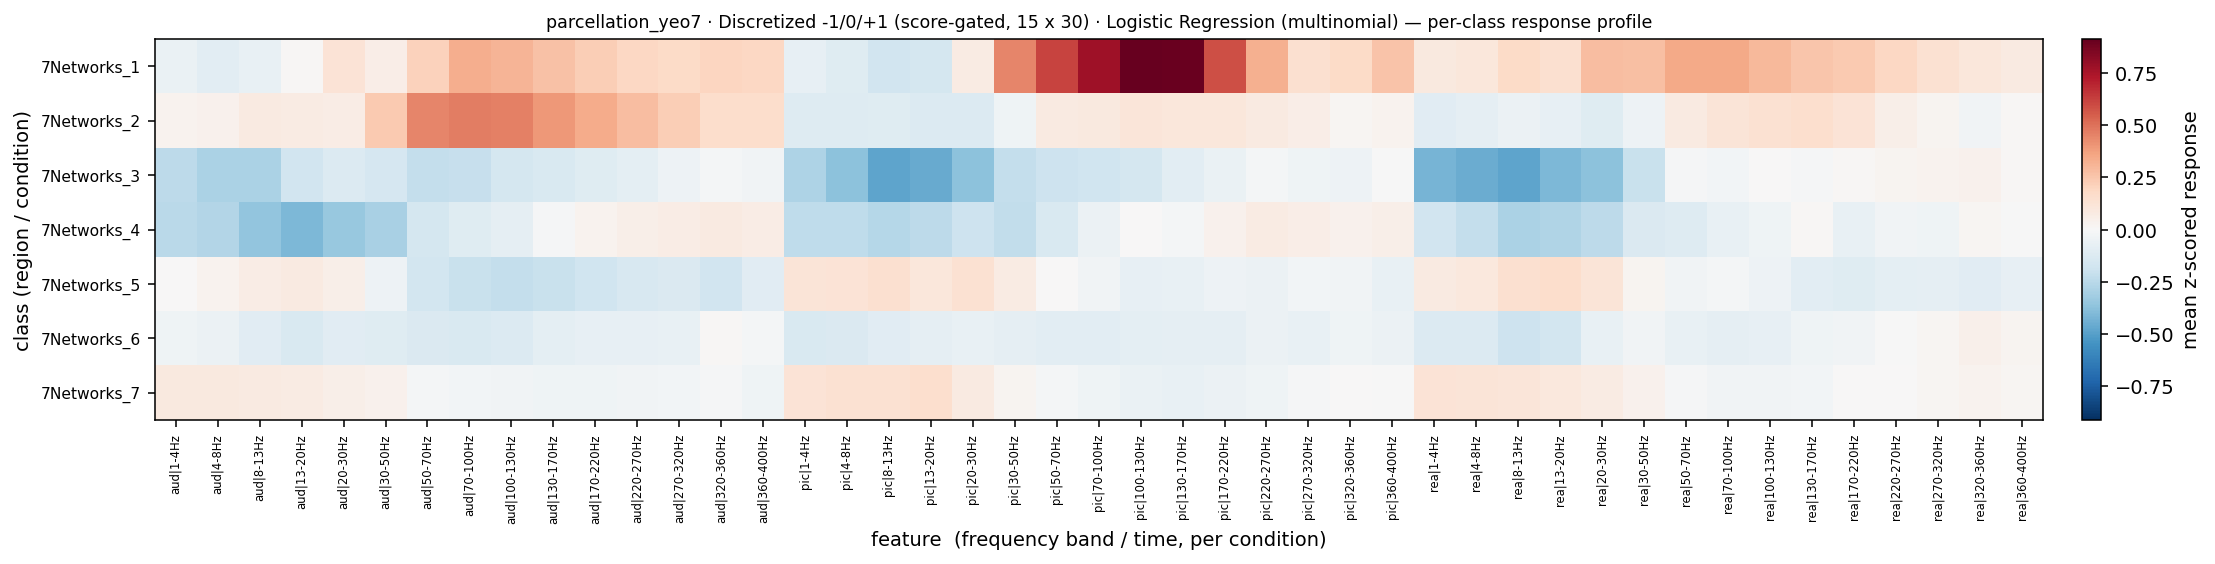

Values plotted in this chart, from the file beside it:
, aud|1-4Hz, aud|4-8Hz, aud|8-13Hz, aud|13-20Hz, aud|20-30Hz, aud|30-50Hz, aud|50-70Hz, aud|70-100Hz, aud|100-130Hz, aud|130-170Hz, aud|170-220Hz, aud|220-270Hz, aud|270-320Hz, aud|320-360Hz, aud|360-400Hz, pic|1-4Hz, pic|4-8Hz, pic|8-13Hz, pic|13-20Hz, pic|20-30Hz, pic|30-50Hz, pic|50-70Hz, pic|70-100Hz
7Networks_1, -0.06411, -0.09392, -0.06606, 0.01038, 0.1224, 0.05749, 0.2128, 0.3283, 0.3095, 0.2676, 0.227, 0.1908, 0.1763, 0.194, 0.192, -0.07135, -0.1102, -0.1741, -0.1601, 0.07167, 0.4462, 0.6156, 0.777
7Networks_2, 0.03017, 0.04228, 0.08278, 0.07261, 0.07004, 0.2361, 0.4476, 0.4681, 0.4624, 0.396, 0.336, 0.28, 0.2225, 0.16, 0.1635, -0.1142, -0.1175, -0.1086, -0.1232, -0.1232, -0.0358, 0.08541, 0.09208
7Networks_3, -0.2418, -0.2893, -0.2871, -0.1756, -0.1277, -0.1524, -0.215, -0.2118, -0.1614, -0.137, -0.1086, -0.08665, -0.04919, -0.01795, -0.03348, -0.2835, -0.3773, -0.4799, -0.4623, -0.3779, -0.2143, -0.1896, -0.182
7Networks_4, -0.2483, -0.2685, -0.3614, -0.4095, -0.3494, -0.2935, -0.1587, -0.1073, -0.08036, -0.01391, 0.03491, 0.05052, 0.06854, 0.07856, 0.06827, -0.2293, -0.2349, -0.2577, -0.2367, -0.1917, -0.228, -0.1375, -0.05271
7Networks_5, 0.0008485, 0.0292, 0.06871, 0.08248, 0.05154, -0.04938, -0.1653, -0.2018, -0.2177, -0.2017, -0.1828, -0.1441, -0.1343, -0.1737, -0.1048, 0.1203, 0.1237, 0.1455, 0.1034, 0.1425, 0.07589, 0.001226, -0.02915
7Networks_6, -0.03724, -0.05658, -0.1056, -0.1408, -0.1046, -0.1123, -0.1291, -0.1398, -0.1262, -0.08643, -0.07234, -0.07486, -0.06764, 0.008775, -0.01543, -0.1373, -0.1288, -0.1032, -0.08526, -0.06751, -0.08399, -0.09552, -0.09857
7Networks_7, 0.0896, 0.09065, 0.08433, 0.07723, 0.05124, 0.03748, -0.01863, -0.02832, -0.03279, -0.03829, -0.03706, -0.03527, -0.02654, -0.01402, -0.03817, 0.1229, 0.1388, 0.1425, 0.1558, 0.08339, 0.02818, -0.01958, -0.0415
